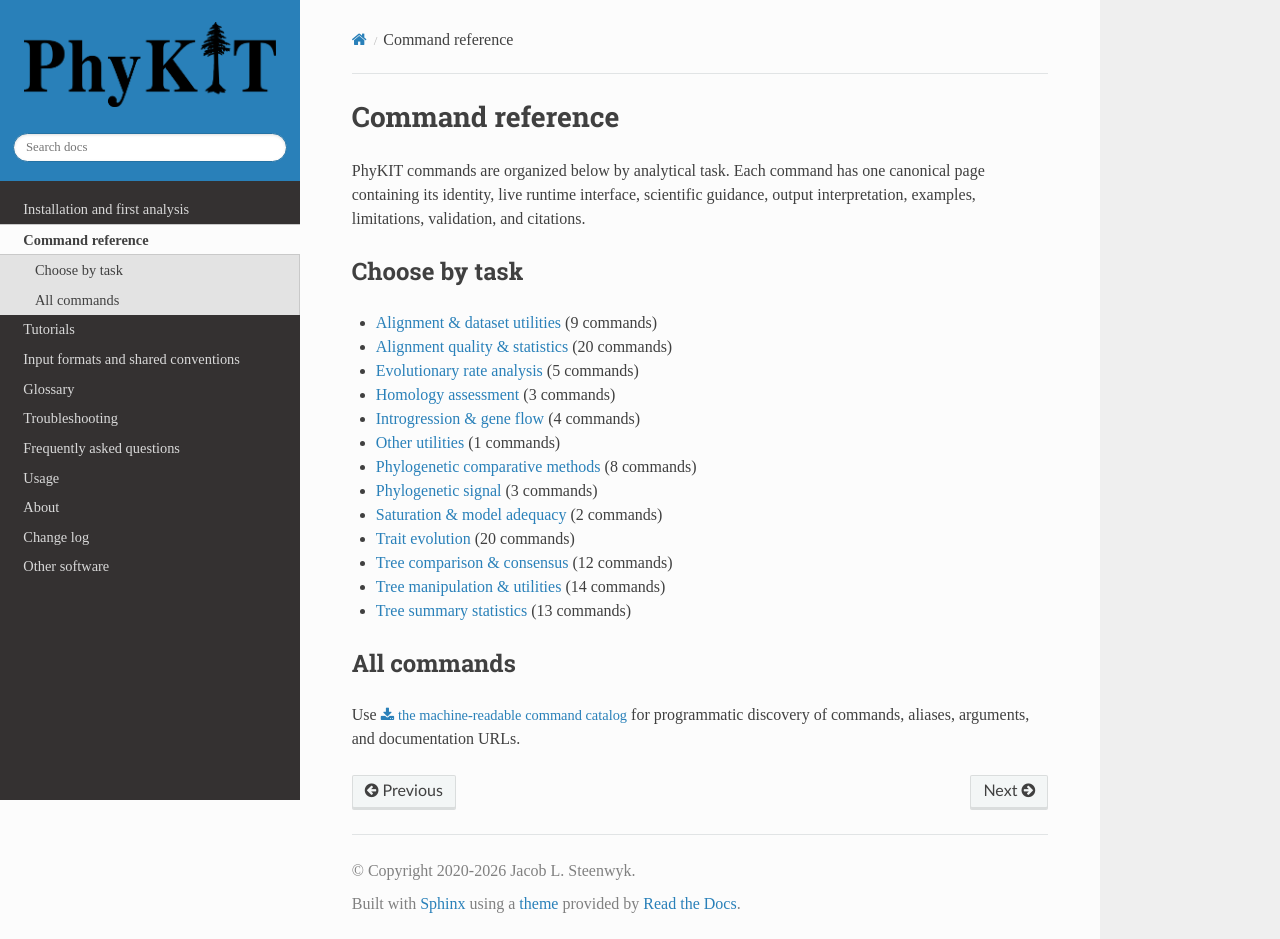

repository: JLSteenwyk/PhyKIT · page: reference/index.html · generator: sphinx

Command reference
=================

PhyKIT commands are organized below by analytical task. Each command has one
canonical page containing its identity, live runtime interface, scientific
guidance, output interpretation, examples, limitations, validation, and citations.

Choose by task
--------------

- :doc:`Alignment & dataset utilities <categories/alignment-dataset-utilities>` (9 commands)
- :doc:`Alignment quality & statistics <categories/alignment-quality-statistics>` (20 commands)
- :doc:`Evolutionary rate analysis <categories/evolutionary-rate-analysis>` (5 commands)
- :doc:`Homology assessment <categories/homology-assessment>` (3 commands)
- :doc:`Introgression & gene flow <categories/introgression-gene-flow>` (4 commands)
- :doc:`Other utilities <categories/other-utilities>` (1 commands)
- :doc:`Phylogenetic comparative methods <categories/phylogenetic-comparative-methods>` (8 commands)
- :doc:`Phylogenetic signal <categories/phylogenetic-signal>` (3 commands)
- :doc:`Saturation & model adequacy <categories/saturation-model-adequacy>` (2 commands)
- :doc:`Trait evolution <categories/trait-evolution>` (20 commands)
- :doc:`Tree comparison & consensus <categories/tree-comparison-consensus>` (12 commands)
- :doc:`Tree manipulation & utilities <categories/tree-manipulation-utilities>` (14 commands)
- :doc:`Tree summary statistics <categories/tree-summary-statistics>` (13 commands)

All commands
------------

Use :download:`the machine-readable command catalog </_static/commands.json>`
for programmatic discovery of commands, aliases, arguments, and documentation URLs.

.. toctree::
   :hidden:

   categories/alignment-dataset-utilities
   categories/alignment-quality-statistics
   categories/evolutionary-rate-analysis
   categories/homology-assessment
   categories/introgression-gene-flow
   categories/other-utilities
   categories/phylogenetic-comparative-methods
   categories/phylogenetic-signal
   categories/saturation-model-adequacy
   categories/trait-evolution
   categories/tree-comparison-consensus
   categories/tree-manipulation-utilities
   categories/tree-summary-statistics
